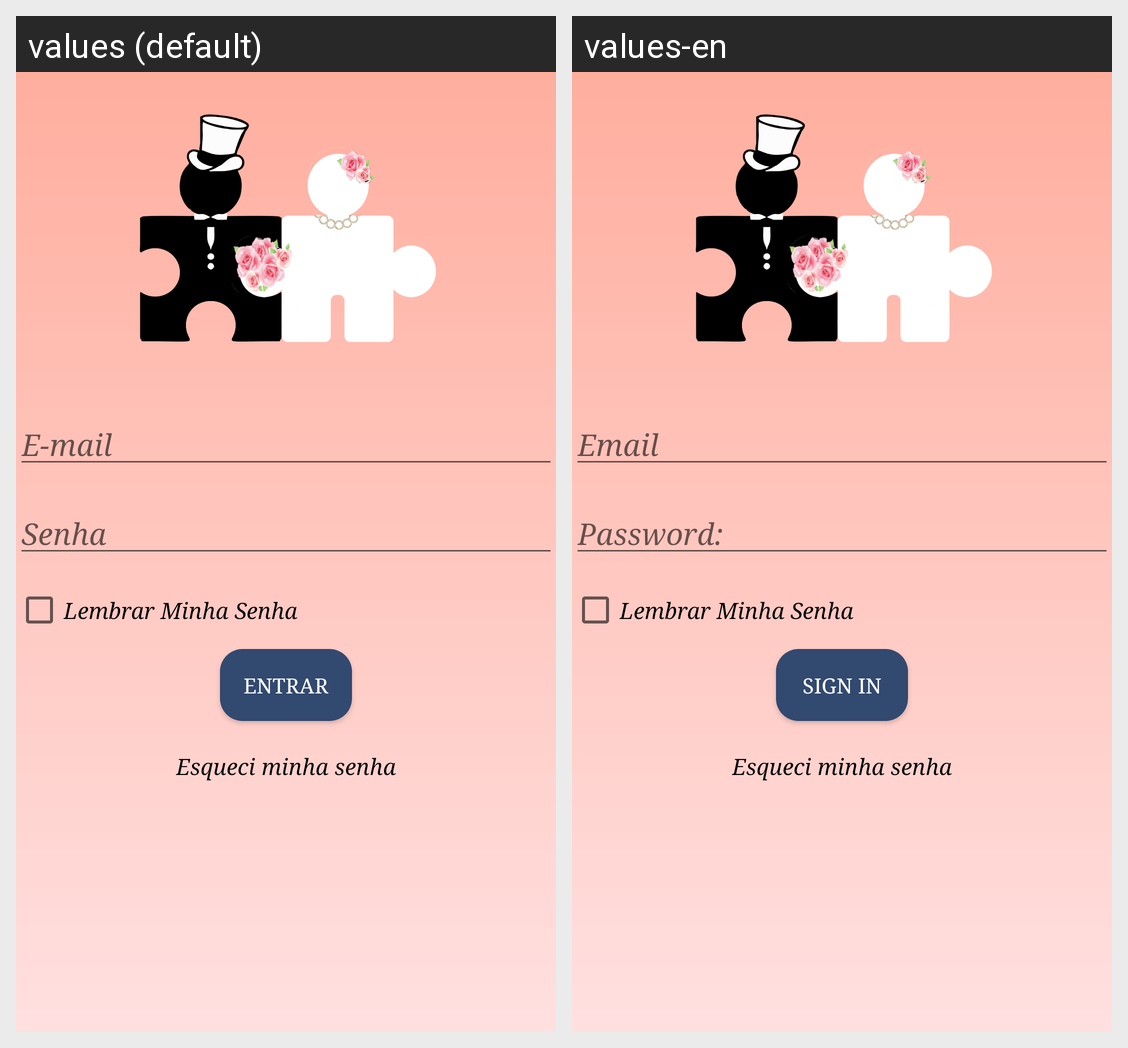

Translations of the strings shown on this Android screen, per locale in the grid:
Android screen res/layout/activity_login.xml rendered under 2 locales, left to right: values (default), values-en. Device: Nexus 5 (rendered at 1080×1920; each locale shown at half size, 540×960, under a caption strip naming it); theme SrTheme.
Strings drawn on this screen, with the default value and each locale's value (text and hints the layout hard-codes, and strings that could not be matched under every locale, appear in the picture but are not listed):

e_mail
  values: E-mail
  values-en: Email

senha
  values: Senha
  values-en: Password:

entrar
  values: Entrar
  values-en: Sign in
